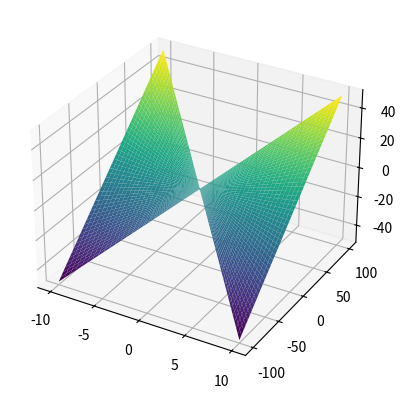

Python code for this plot:
import numpy as np 
import sympy as sym
import scipy.signal as sig
from scipy.linalg import solve_continuous_lyapunov
from mpl_toolkits import mplot3d
from scipy.integrate import odeint
import matplotlib.pyplot as plot
L = 0.1
Vin = 8
R = 5
Capacitor = 0.01

A = np.array([[0, 1],[-1/(L*Capacitor),-1/(L*R)]])
B = np.array([[0],[Vin/(Capacitor*L)]])
C = np.array([1, 0])

l = sym.Symbol('lambda')
k1 = sym.Symbol('k1')
k2 = sym.Symbol('k2')

# 2.1
K = np.array([[k1,k2]])
eigen_values = sym.Matrix(l*np.eye(2) - (A-B@K)).det()
#print(eigen_values)

k1 = (-999/8000)
k2 = 0 

# 2.2

K = np.array([[k1,k2]])
H = A-B@K

Q = np.array([[1, 0],[0,1]])
P = solve_continuous_lyapunov(H,Q)

temp = np.linspace(-10,10,1000)
x = np.vstack((temp,temp))

V = 0.5 * x.T @ P @ x
V_prime = -0.5 * x.T @ Q @ x

plot.figure()

ax = plot.axes(projection='3d')
#ax.plot_surface(x,x,V, cmap='viridis', edgecolor='none')
ax.plot_surface(temp,V_prime,V, cmap='viridis', edgecolor='none')

plot.show()
